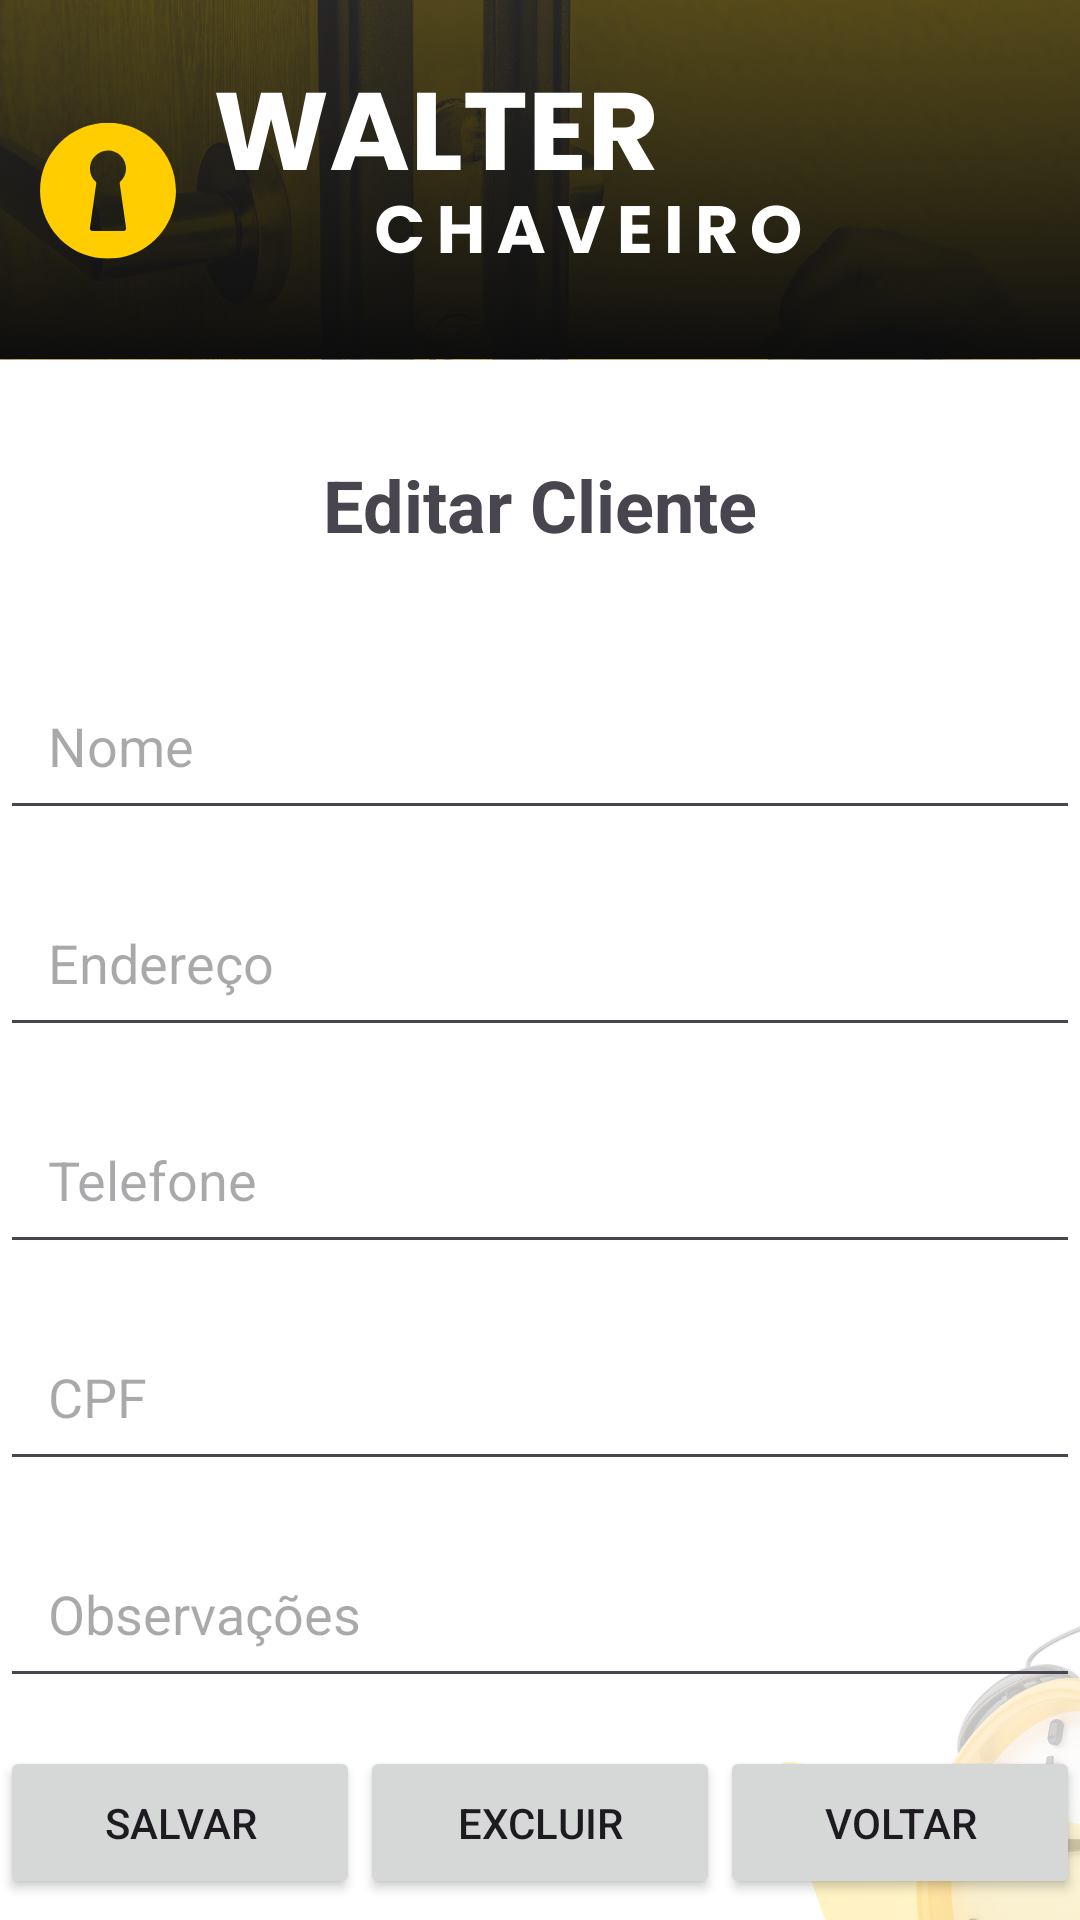

The Android layout XML behind this screen, and the referenced resources:
<!-- AndroidManifest.xml: application theme Theme.WalterApp -->
<!-- res/layout/activity_cadastro_usuarios.xml -->
<?xml version="1.0" encoding="utf-8"?>
<androidx.constraintlayout.widget.ConstraintLayout xmlns:android="http://schemas.android.com/apk/res/android"
    xmlns:app="http://schemas.android.com/apk/res-auto"
    xmlns:tools="http://schemas.android.com/tools"
    android:id="@+id/main"
    android:layout_width="match_parent"
    android:layout_height="match_parent"
    android:background="@drawable/tela3"
    tools:context=".clientes.CadastroUsuarios">

    <TextView
        android:id="@+id/textViewTitulo"
        android:layout_width="wrap_content"
        android:layout_height="wrap_content"
        android:layout_marginTop="152dp"
        android:gravity="center"
        android:text="Editar Cliente"
        android:textSize="24sp"
        android:textStyle="bold"
        app:layout_constraintEnd_toEndOf="parent"
        app:layout_constraintStart_toStartOf="parent"
        app:layout_constraintTop_toTopOf="parent" />

    <EditText
        android:id="@+id/editTextNome"
        android:layout_width="0dp"
        android:layout_height="wrap_content"
        android:layout_marginTop="36dp"
        android:hint="Nome"
        android:padding="16dp"
        app:layout_constraintEnd_toEndOf="parent"
        app:layout_constraintHorizontal_bias="0.0"
        app:layout_constraintStart_toStartOf="parent"
        app:layout_constraintTop_toBottomOf="@id/textViewTitulo" />

    <EditText
        android:id="@+id/editTextEndereco"
        android:layout_width="0dp"
        android:layout_height="wrap_content"
        android:hint="Endereço"
        app:layout_constraintTop_toBottomOf="@id/editTextNome"
        app:layout_constraintStart_toStartOf="parent"
        app:layout_constraintEnd_toEndOf="parent"
        android:layout_marginTop="16dp"
        android:padding="16dp"/>

    <EditText
        android:id="@+id/editTextTelefone"
        android:layout_width="0dp"
        android:layout_height="wrap_content"
        android:hint="Telefone"
        app:layout_constraintTop_toBottomOf="@id/editTextEndereco"
        app:layout_constraintStart_toStartOf="parent"
        app:layout_constraintEnd_toEndOf="parent"
        android:layout_marginTop="16dp"
        android:padding="16dp"/>

    <EditText
        android:id="@+id/editTextCPF"
        android:layout_width="0dp"
        android:layout_height="wrap_content"
        android:hint="CPF"
        app:layout_constraintTop_toBottomOf="@id/editTextTelefone"
        app:layout_constraintStart_toStartOf="parent"
        app:layout_constraintEnd_toEndOf="parent"
        android:layout_marginTop="16dp"
        android:padding="16dp"/>

    <EditText
        android:id="@+id/editTextObs"
        android:layout_width="0dp"
        android:layout_height="wrap_content"
        android:hint="Observações"
        app:layout_constraintTop_toBottomOf="@id/editTextCPF"
        app:layout_constraintStart_toStartOf="parent"
        app:layout_constraintEnd_toEndOf="parent"
        android:layout_marginTop="16dp"
        android:padding="16dp"/>

    
    <LinearLayout
        android:layout_width="0dp"
        android:layout_height="wrap_content"
        android:orientation="horizontal"
        app:layout_constraintTop_toBottomOf="@id/editTextObs"
        app:layout_constraintStart_toStartOf="parent"
        app:layout_constraintEnd_toEndOf="parent"
        android:layout_marginTop="16dp"
        android:gravity="center">

        <Button
            android:id="@+id/buttonBuscar"
            android:layout_width="0dp"
            android:layout_height="wrap_content"
            android:text="Salvar"
            android:layout_weight="1"
            android:padding="16dp"/>

        <Button
            android:id="@+id/buttonExcluir"
            android:layout_width="0dp"
            android:layout_height="wrap_content"
            android:text="Excluir"
            android:layout_weight="1"
            android:padding="16dp"/>

        <Button
            android:id="@+id/buttonVoltar"
            android:layout_width="0dp"
            android:layout_height="wrap_content"
            android:text="Voltar"
            android:layout_weight="1"
            android:padding="16dp"/>
    </LinearLayout>

</androidx.constraintlayout.widget.ConstraintLayout>
<!-- resources referenced by this layout -->
<resources>
  <!-- drawable tela3: png bitmap (drawable, 321427 bytes) -->
  <style name="Theme.WalterApp" parent="Base.Theme.WalterApp" />
  <style name="Base.Theme.WalterApp" parent="Theme.Material3.DayNight.NoActionBar">
          
          
      </style>
</resources>
